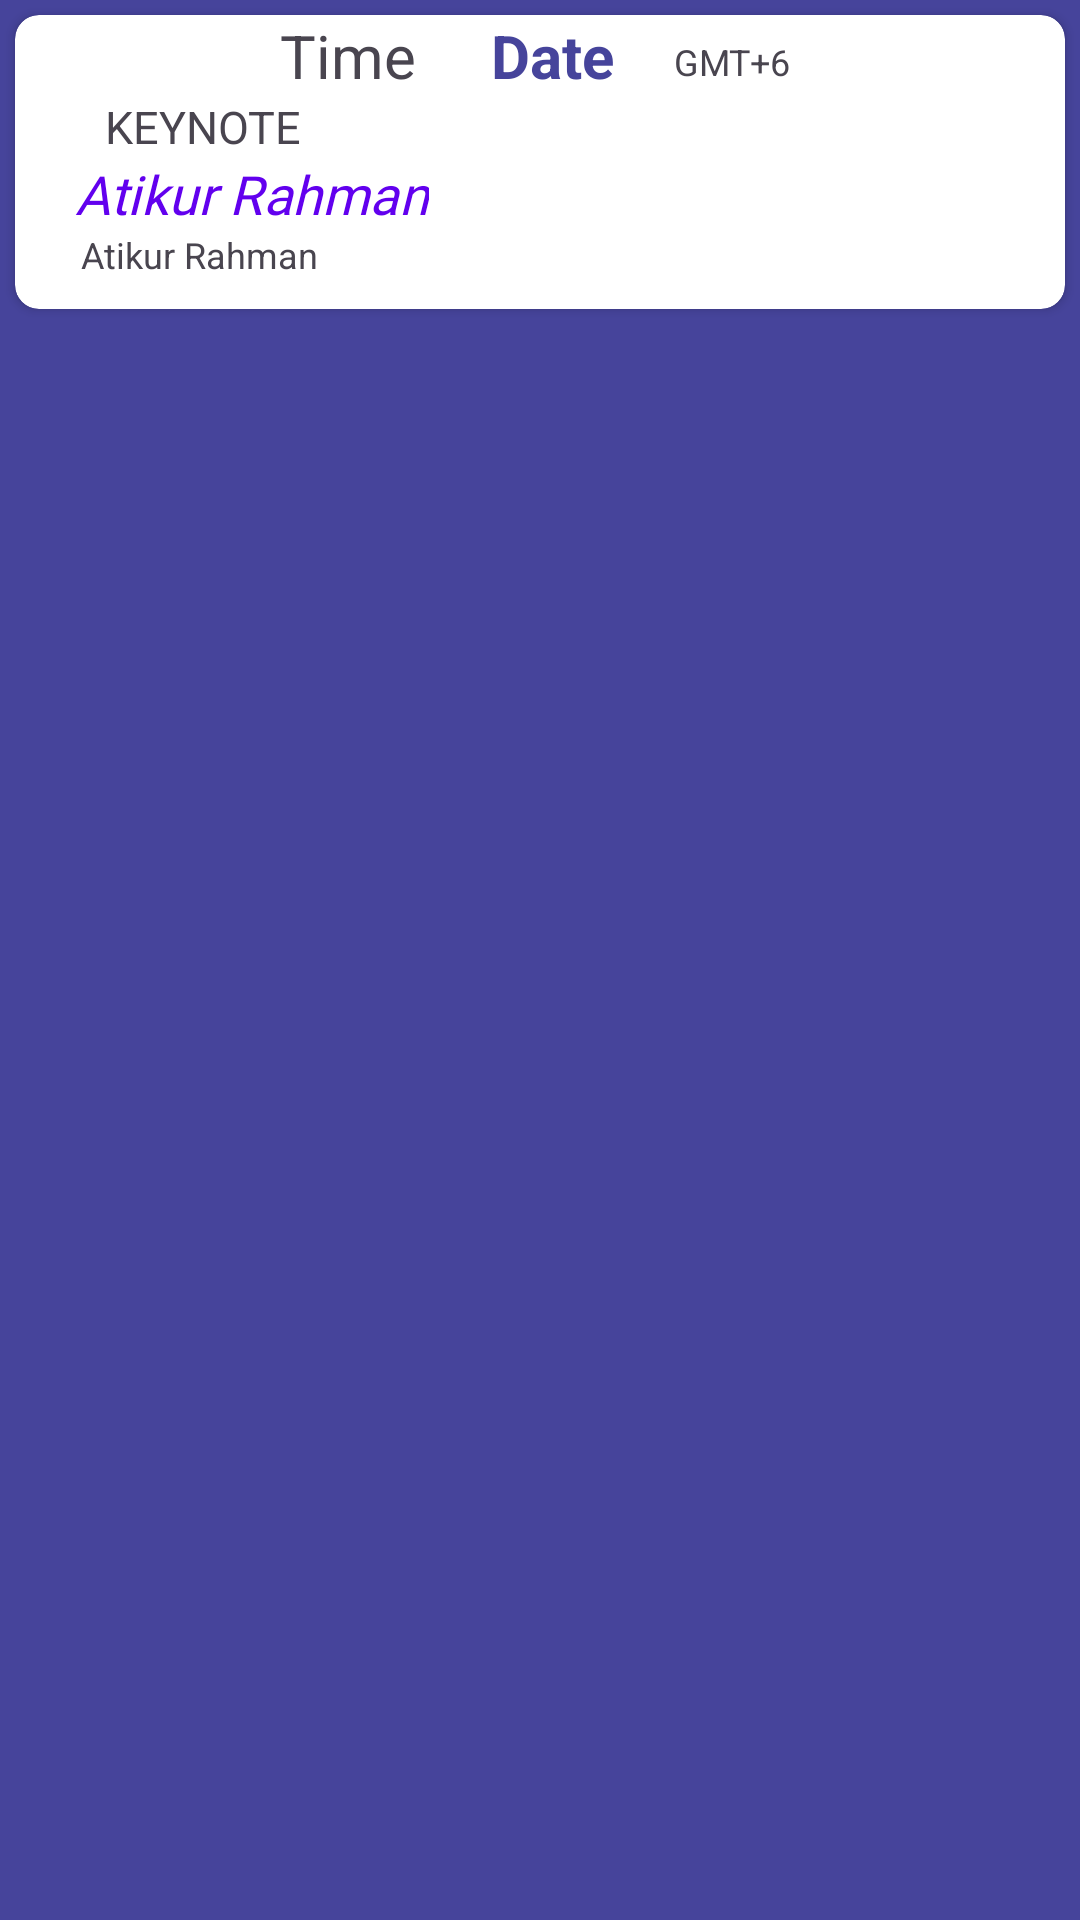

Produce the Android XML layout that renders to this screen, including the resource entries it uses.
<!-- AndroidManifest.xml: application theme Theme.SotMAsia2024 -->
<!-- res/layout/program_list.xml -->
<?xml version="1.0" encoding="utf-8"?>
<LinearLayout xmlns:android="http://schemas.android.com/apk/res/android"
    xmlns:app="http://schemas.android.com/apk/res-auto"
    android:orientation="vertical"
    android:background="@color/myperple"
    android:layout_width="match_parent"
    android:layout_height="wrap_content">

    <androidx.cardview.widget.CardView
        android:layout_margin="5dp"
        app:cardCornerRadius="8dp"
        android:layout_width="match_parent"
        android:layout_height="wrap_content">

        <LinearLayout
            android:layout_width="match_parent"
            android:layout_height="wrap_content"
            android:orientation="vertical">

        <LinearLayout
            android:gravity="center"
            android:orientation="horizontal"
            android:layout_width="match_parent"
            android:layout_height="wrap_content">

            <TextView
                android:layout_width="wrap_content"
                android:layout_height="wrap_content"
                android:text="Time "
                android:textSize="20sp"/>

            <TextView
                android:layout_marginLeft="20dp"
                android:textColor="@color/myperple"
                android:textStyle="bold"
                android:id="@+id/timeId"
                android:layout_width="wrap_content"
                android:layout_height="wrap_content"
                android:text="Date"
                android:textSize="20sp"/>

            <TextView
                android:layout_marginTop="2dp"
                android:layout_marginLeft="20dp"
                android:layout_width="wrap_content"
                android:layout_height="wrap_content"
                android:text="GMT+6 "
                android:textSize="12sp"/>


        </LinearLayout>

        <LinearLayout
            android:layout_width="match_parent"
            android:layout_height="wrap_content"
            android:orientation="horizontal">

            <TextView
                android:id="@+id/speakertypeId"
                android:layout_marginStart="30dp"
                android:layout_width="wrap_content"
                android:layout_height="wrap_content"
                android:text="KEYNOTE"
                android:textSize="15sp"/>

        </LinearLayout>

        <LinearLayout
            android:layout_width="match_parent"
            android:layout_height="wrap_content"
            android:orientation="horizontal">

            <TextView
                android:fontFamily="@font/poppins"
                android:textStyle="italic"
                android:id="@+id/talkId"
                android:textColor="@color/purple_500"
                android:layout_marginStart="20dp"
                android:layout_width="wrap_content"
                android:layout_height="wrap_content"
                android:text="Atikur Rahman"
                android:textSize="18sp"/>

        </LinearLayout>
    <LinearLayout
        android:layout_width="match_parent"
        android:layout_height="wrap_content"
        android:orientation="horizontal">


        <TextView
            android:layout_marginBottom="10dp"
            android:id="@+id/nameId"
            android:layout_marginStart="22dp"
            android:layout_width="match_parent"
            android:layout_height="wrap_content"
            android:text="Atikur Rahman"
            android:textSize="12sp"/>

    </LinearLayout>

        </LinearLayout>

    </androidx.cardview.widget.CardView>




</LinearLayout>
<!-- resources referenced by this layout -->
<resources>
  <color name="myperple">#46449B</color>
  <color name="purple_500">#FF6200EE</color>
  <style name="Theme.SotMAsia2024" parent="Base.Theme.SotMAsia2024" />
  <style name="Base.Theme.SotMAsia2024" parent="Theme.Material3.DayNight.NoActionBar">
          
          <item name="colorPrimary">@color/myperple</item>
          <item name="colorPrimaryVariant">@color/myperple</item>
          <item name="android:statusBarColor">@color/myperple</item>
      </style>
</resources>
